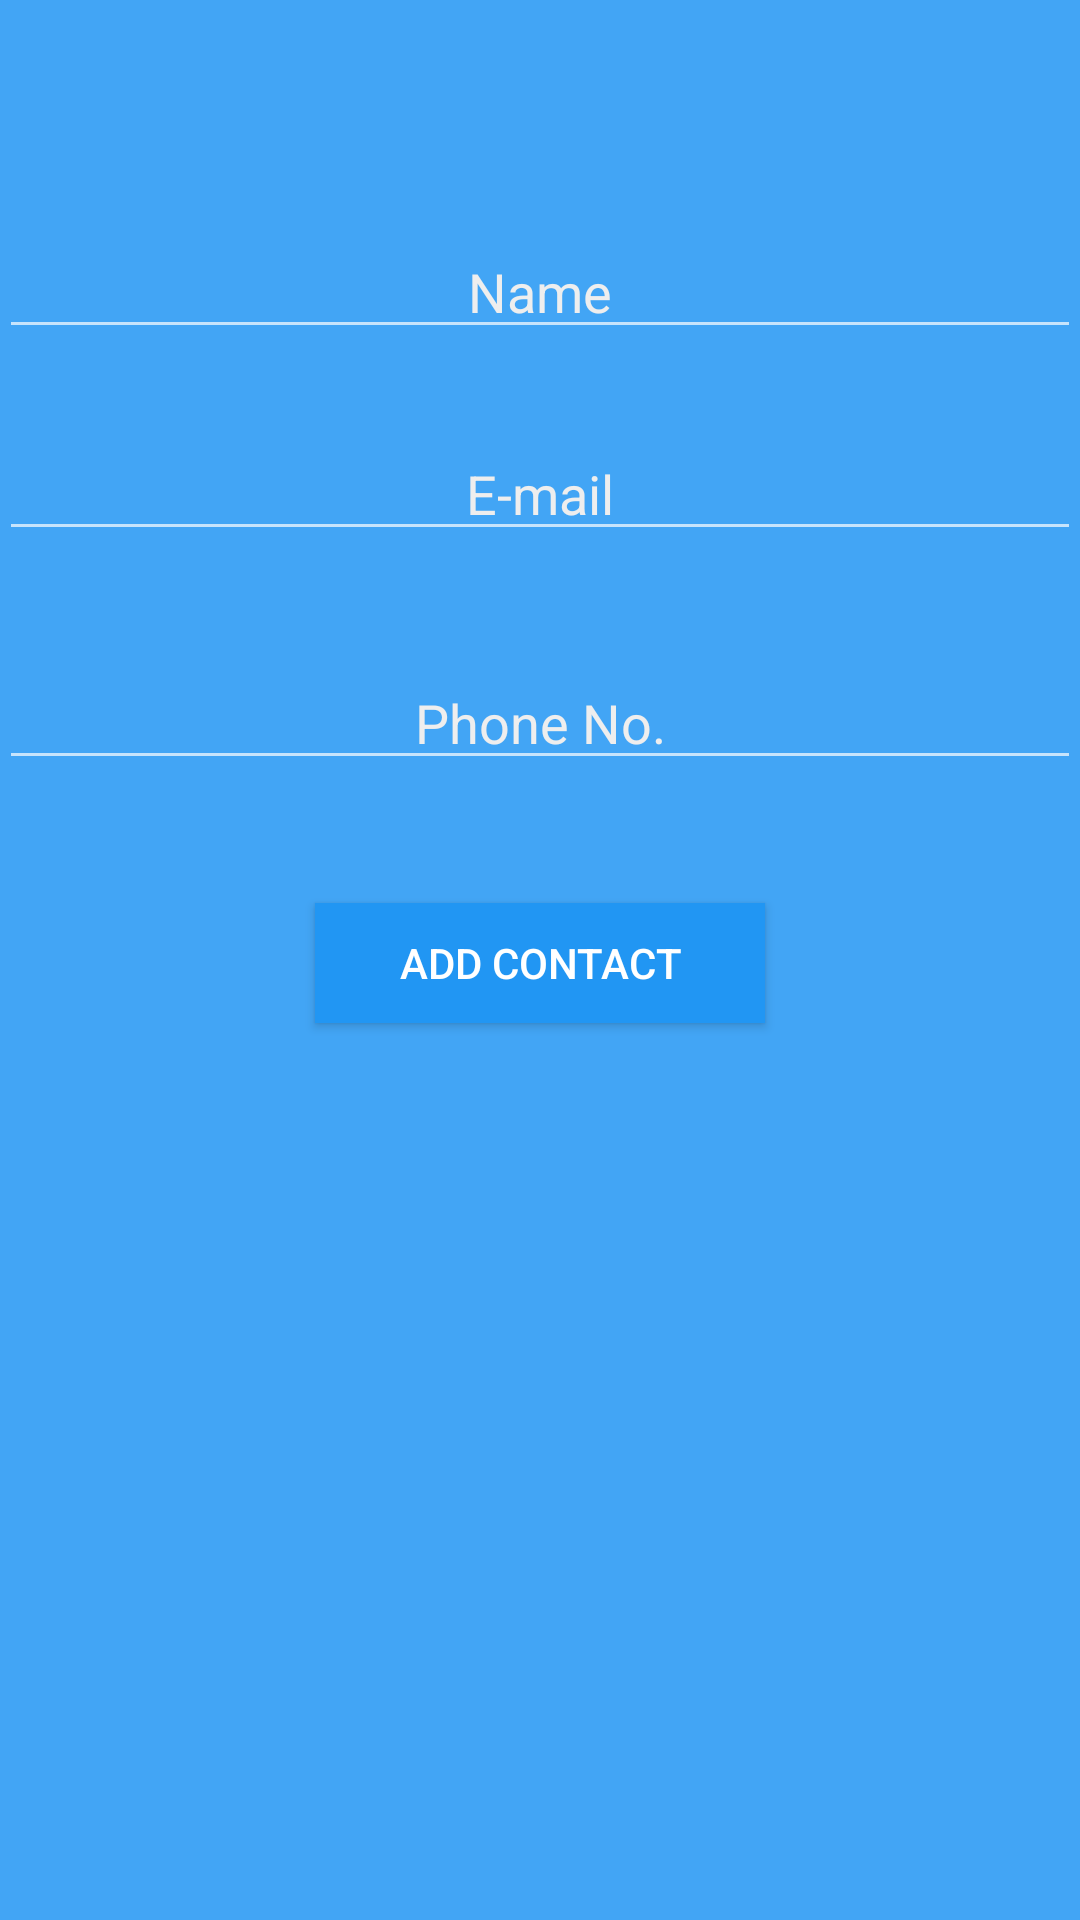

Android layout source for this screen:
<!-- AndroidManifest.xml: application theme AppTheme -->
<!-- res/layout/activity_main.xml -->
<RelativeLayout xmlns:android="http://schemas.android.com/apk/res/android"
    xmlns:tools="http://schemas.android.com/tools"
    android:layout_width="match_parent"
    android:layout_height="match_parent"
    android:background="#42A5F5"
    android:paddingBottom="@dimen/activity_vertical_margin"
    android:paddingLeft="@dimen/activity_horizontal_margin"
    android:paddingRight="@dimen/activity_horizontal_margin"
    android:paddingTop="@dimen/activity_vertical_margin"
    tools:context=".MainActivity">

    <TabHost
        android:id="@+id/tabHost"
        android:layout_width="fill_parent"
        android:layout_height="fill_parent"
        android:layout_alignParentTop="true"
        android:layout_centerHorizontal="true">

        <LinearLayout
            android:layout_width="fill_parent"
            android:layout_height="fill_parent"
            android:orientation="vertical">

            <TabWidget
                android:id="@android:id/tabs"
                android:layout_width="fill_parent"
                android:layout_height="wrap_content"></TabWidget>

            <FrameLayout
                android:id="@android:id/tabcontent"
                android:layout_width="fill_parent"
                android:layout_height="fill_parent">

                <LinearLayout
                    android:id="@+id/tabList"
                    android:layout_width="fill_parent"
                    android:layout_height="fill_parent"
                    android:layout_gravity="center_horizontal|top"
                    android:orientation="vertical">

                    <android.support.v7.widget.RecyclerView
                        android:id="@+id/contactList"
                        android:layout_width="match_parent"
                        android:layout_height="wrap_content"
                        android:layout_gravity="center_horizontal" />
                </LinearLayout>

                <LinearLayout
                    android:id="@+id/tabAddContact"
                    android:layout_width="fill_parent"
                    android:layout_height="fill_parent"
                    android:layout_gravity="center_horizontal|top"
                    android:orientation="vertical">

                    <EditText
                        android:id="@+id/editTextName"
                        android:layout_width="match_parent"
                        android:layout_height="wrap_content"
                        android:layout_marginTop="75dp"
                        android:ems="10"
                        android:gravity="center"
                        android:hint="@string/name"
                        android:inputType="textPersonName"
                        android:textColorHint="#EEEEEE" />

                    <EditText
                        android:id="@+id/editTextMail"
                        android:layout_width="match_parent"
                        android:layout_height="wrap_content"
                        android:layout_marginTop="26dp"
                        android:ems="10"
                        android:gravity="center"
                        android:hint="E-mail"
                        android:inputType="textEmailAddress"
                        android:textColorHint="#EEEEEE" />

                    <EditText
                        android:id="@+id/editTextPhone"
                        android:layout_width="match_parent"
                        android:layout_height="wrap_content"
                        android:layout_marginTop="35dp"
                        android:ems="10"
                        android:gravity="center|center_vertical|center_horizontal"
                        android:hint="@string/phoneno"
                        android:inputType="phone"
                        android:textColorHint="#EEEEEE" />

                    <Button
                        android:id="@+id/buttonAddContact"
                        android:layout_width="150dp"
                        android:layout_height="40dp"
                        android:layout_gravity="center_horizontal"
                        android:layout_marginTop="41dp"
                        android:focusable="false"
                        android:gravity="center"
                        android:onClick="btnAddContactOnClick"
                        android:text="@string/addcontact"
                        android:background="#2196F3" />
                </LinearLayout>

            </FrameLayout>
        </LinearLayout>
    </TabHost>

</RelativeLayout>
<!-- resources referenced by this layout -->
<resources>
  <string name="addcontact">Add Contact</string>
  <string name="name">Name</string>
  <string name="phoneno">Phone No.</string>
  <style name="AppTheme" parent="Theme.AppCompat">
          <item name="colorPrimary">#2196F3</item>
          <item name="colorPrimaryDark">#1976D2</item>
          <item name="android:popupMenuStyle">@style/PopupMenu</item>
      </style>
  <style name="PopupMenu" parent="@android:style/Widget.PopupMenu">
          <item name="android:popupBackground">#1976D2</item>
      </style>
</resources>
